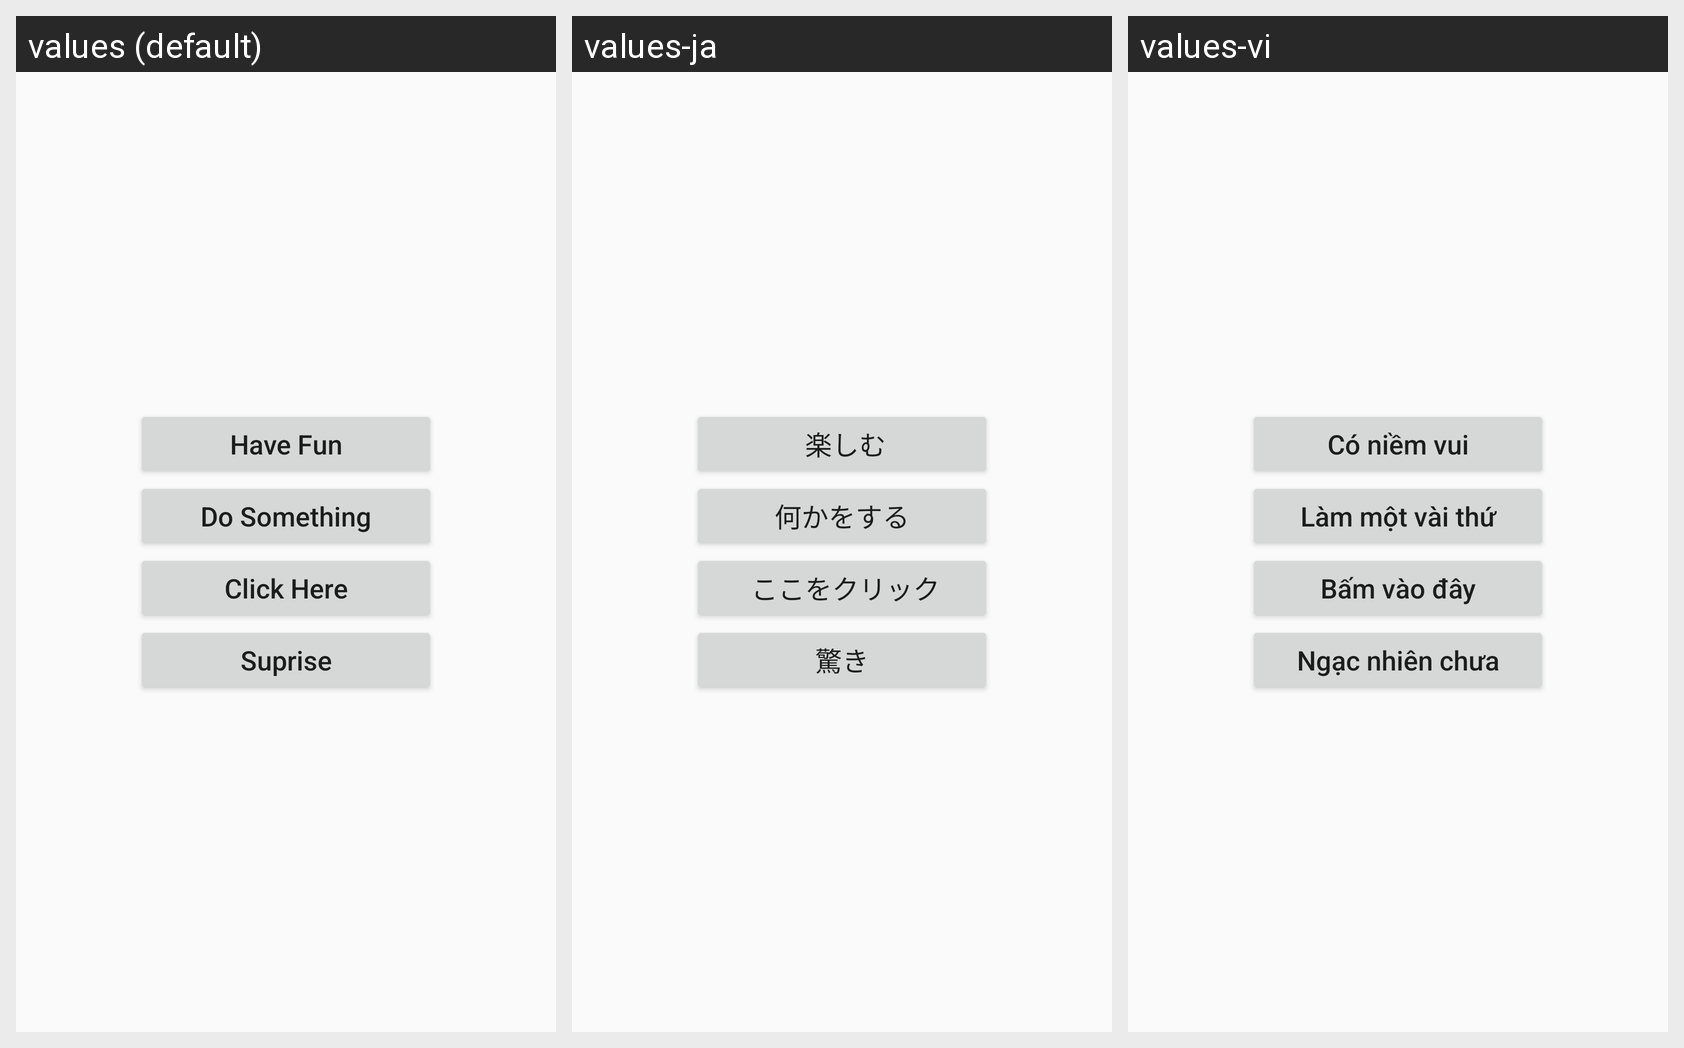

Here is an Android app screen in its default locale and in the app's own translations. Write out the translated-string differences for the strings that appear on this screen.
Android screen res/layout/activity_main.xml rendered under 3 locales, left to right: values (default), values-ja, values-vi. Device: Nexus 5 (rendered at 1080×1920; each locale shown at half size, 540×960, under a caption strip naming it); theme AppTheme.
Strings drawn on this screen, with the default value and each locale's value (text and hints the layout hard-codes, and strings that could not be matched under every locale, appear in the picture but are not listed):

btnHaveFun
  values: Have Fun
  values-ja:  楽しむ
  values-vi: Có niềm vui

btnDoSomething
  values: Do Something
  values-ja: 何かをする
  values-vi: Làm một vài thứ

btnClickHere
  values: Click Here
  values-ja:  ここをクリック
  values-vi: Bấm vào đây

btnSurprise
  values: Suprise
  values-ja: 驚き
  values-vi: Ngạc nhiên chưa
